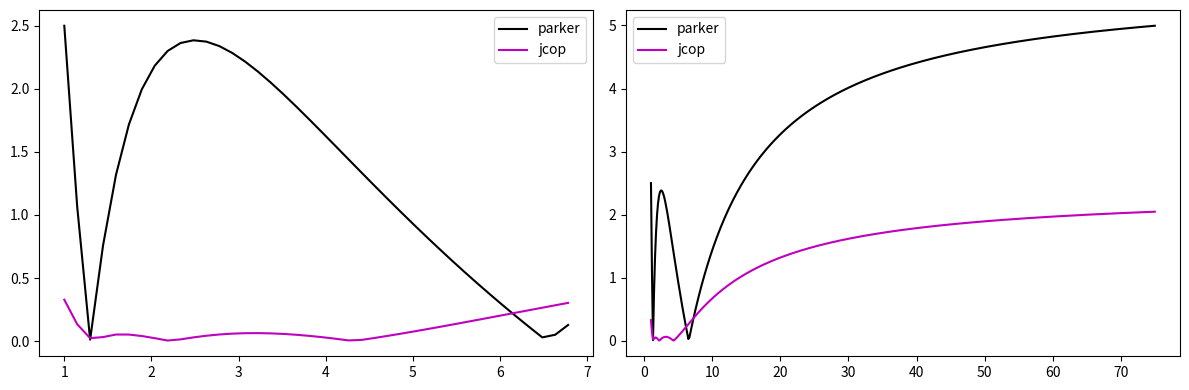

Here is the Python script that generated this plot:
import numpy as np
from math import tau
from scipy.special import binom

import matplotlib.pyplot as plt


def perimeter_bessel(a, b=1, k=10):
    h = (a-b)**2 / (a+b)**2
    return np.pi * (a + b) * [(binom(0.5, range(k)) ** 2 * v**np.arange(k)).sum() for v in h]
    
def perimeter_parker(a, b=1):
    return 3 * tau * (a / 5 + b / 8)    
    
def perimeter_jcop(a, b=1):
    return tau * (7/45 * a + 27/41 * np.sqrt((a**2 + b**2)/2) + 7/37 * b)

def main():
    space = np.linspace(1, 75, 500)

    parker = perimeter_parker(space)
    bessel = perimeter_bessel(space)
    jcop = perimeter_jcop(space)

    err_parker = np.abs(1 - parker / bessel) * 100
    err_jcop = np.abs(1 - jcop / bessel) * 100
    
    plt.figure(figsize=(12, 4))
    plt.subplot(121)
    plt.plot(space[:40], err_parker[:40], "k-", label="parker")
    plt.plot(space[:40], err_jcop[:40], "m-", label="jcop")
    plt.legend()
    
    plt.subplot(122)
    plt.plot(space, err_parker, "k-", label="parker")
    plt.plot(space, err_jcop, "m-", label="jcop")
    plt.legend()
    
    plt.tight_layout()
    plt.show()

    
if __name__ == "__main__":
    main()